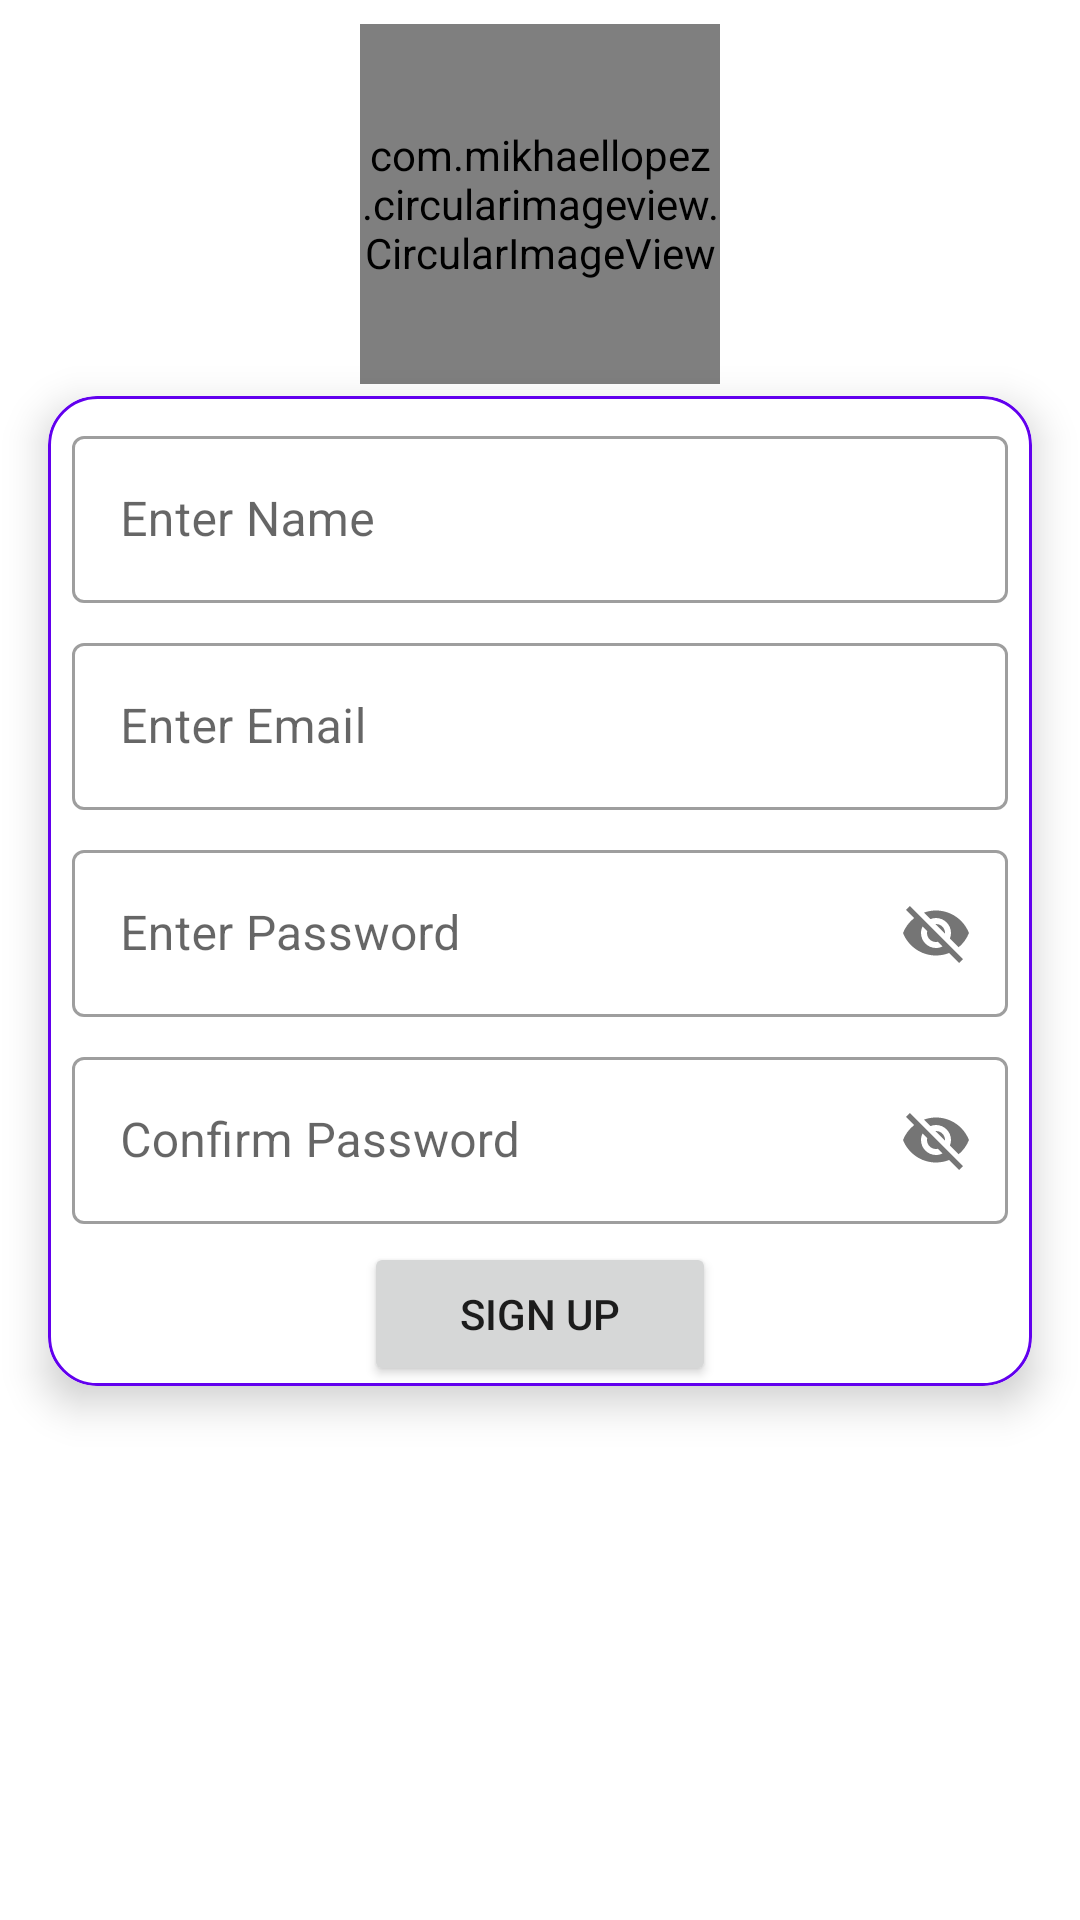

Here is an Android app screen rendered from its layout file. Give the layout XML and the strings, colors and styles it references.
<!-- AndroidManifest.xml: application theme Theme.IvanChat -->
<!-- res/layout/activity_signup.xml -->
<?xml version="1.0" encoding="utf-8"?>
<androidx.constraintlayout.widget.ConstraintLayout xmlns:android="http://schemas.android.com/apk/res/android"
    xmlns:app="http://schemas.android.com/apk/res-auto"
    xmlns:tools="http://schemas.android.com/tools"
    android:layout_width="match_parent"
    android:layout_height="match_parent"
    tools:context=".signup.SignupActivity">

    <include
        layout="@layout/custom_progressbar"
        android:id="@+id/progressBar"
        android:visibility="gone"/>

    
    <com.mikhaellopez.circularimageview.CircularImageView
        android:id="@+id/ivProfile"
        android:layout_width="120dp"
        android:layout_height="120dp"
        android:layout_marginTop="8dp"
        app:layout_constraintEnd_toEndOf="parent"
        app:layout_constraintStart_toStartOf="parent"
        app:layout_constraintTop_toTopOf="parent"
        android:onClick="pickImage"
        android:src="@drawable/default_profile" />

    <androidx.cardview.widget.CardView
        android:layout_width="match_parent"
        android:layout_height="wrap_content"
        android:layout_marginLeft="16dp"
        android:layout_marginRight="16dp"
        android:layout_marginTop="4dp"
        app:cardCornerRadius="16dp"
        app:cardElevation="8dp"
        app:layout_constraintEnd_toEndOf="parent"
        app:layout_constraintStart_toStartOf="parent"
        app:layout_constraintTop_toBottomOf="@+id/ivProfile">

        <LinearLayout
            android:layout_width="match_parent"
            android:layout_height="match_parent"
            android:background="@drawable/card_border"
            android:gravity="center"
            android:orientation="vertical"
            android:paddingLeft="8dp"
            android:paddingRight="8dp"
            >

            <com.google.android.material.textfield.TextInputLayout
                style="@style/Widget.MaterialComponents.TextInputLayout.OutlinedBox"
                android:layout_width="match_parent"
                android:layout_height="match_parent"
                android:layout_marginTop="8dp">

                <com.google.android.material.textfield.TextInputEditText
                    android:id="@+id/etName"
                    android:layout_width="match_parent"
                    android:layout_height="wrap_content"
                    android:hint="@string/enter_name" />
            </com.google.android.material.textfield.TextInputLayout>

            <com.google.android.material.textfield.TextInputLayout
                style="@style/Widget.MaterialComponents.TextInputLayout.OutlinedBox"
                android:layout_width="match_parent"
                android:layout_height="match_parent"
                android:layout_marginTop="8dp">

                <com.google.android.material.textfield.TextInputEditText
                    android:id="@+id/etEmail"
                    android:layout_width="match_parent"
                    android:layout_height="wrap_content"
                    android:hint="@string/enter_email" />
            </com.google.android.material.textfield.TextInputLayout>

            <com.google.android.material.textfield.TextInputLayout
                style="@style/Widget.MaterialComponents.TextInputLayout.OutlinedBox"
                android:layout_width="match_parent"
                android:layout_height="match_parent"
                android:layout_marginTop="8dp"
                app:passwordToggleEnabled="true">

                <com.google.android.material.textfield.TextInputEditText
                    android:id="@+id/etPassword"
                    android:layout_width="match_parent"
                    android:layout_height="wrap_content"
                    android:hint="@string/enter_password" />
            </com.google.android.material.textfield.TextInputLayout>

            <com.google.android.material.textfield.TextInputLayout
                style="@style/Widget.MaterialComponents.TextInputLayout.OutlinedBox"
                android:layout_width="match_parent"
                android:layout_height="match_parent"
                android:layout_marginTop="8dp"
                app:passwordToggleEnabled="true">

                <com.google.android.material.textfield.TextInputEditText
                    android:id="@+id/etConfirmPassword"
                    android:layout_width="match_parent"
                    android:layout_height="wrap_content"
                    android:hint="@string/confirm_password" />
            </com.google.android.material.textfield.TextInputLayout>

            <Button
                android:id="@+id/btnLogin"
                android:layout_width="wrap_content"
                android:layout_height="wrap_content"
                android:layout_marginTop="6dp"
                android:onClick="btnSignupClick"
                android:paddingLeft="32dp"
                android:paddingRight="32dp"
                android:text="@string/signup"
                tools:ignore="UsingOnClickInXml" />

        </LinearLayout>
    </androidx.cardview.widget.CardView>

</androidx.constraintlayout.widget.ConstraintLayout>
<!-- res/layout/custom_progressbar.xml (included above) -->
<?xml version="1.0" encoding="utf-8"?>
<androidx.cardview.widget.CardView xmlns:android="http://schemas.android.com/apk/res/android"
    xmlns:app="http://schemas.android.com/apk/res-auto"
    android:layout_width="match_parent"
    android:layout_height="match_parent"
    android:background="#33FFFFFF"
    app:cardElevation="16dp" >

    <LinearLayout
        android:layout_width="match_parent"
        android:layout_height="match_parent"
        android:gravity="center"
        android:orientation="vertical">

        <ProgressBar
            android:id="@+id/progressBar"
            style="?android:attr/progressBarStyle"
            android:layout_width="wrap_content"
            android:layout_height="wrap_content" />

        <TextView
            android:id="@+id/tvProgrssbar"
            android:layout_width="wrap_content"
            android:layout_height="wrap_content"
            android:layout_marginTop="8dp"
            android:text="@string/loading"
            android:textAppearance="@style/TextAppearance.AppCompat.Medium"
            android:textColor="@color/design_default_color_primary"
            android:textStyle="bold" />
    </LinearLayout>
</androidx.cardview.widget.CardView>
<!-- resources referenced by this layout -->
<resources>
  <!-- drawable card_border (drawable) -->
  <?xml version="1.0" encoding="utf-8"?>
  <shape xmlns:android="http://schemas.android.com/apk/res/android" android:shape="rectangle">
  <stroke android:width="1dp" android:color="@color/design_default_color_primary"/>
      <corners android:radius="16dp"/>
  </shape>
  <!-- drawable default_profile: png bitmap (drawable, 29469 bytes) -->
  <string name="confirm_password">Confirm Password</string>
  <string name="enter_email">Enter Email</string>
  <string name="enter_name">Enter Name</string>
  <string name="enter_password">Enter Password</string>
  <string name="loading">Please wait...</string>
  <string name="signup">Sign Up</string>
  <style name="Theme.IvanChat" parent="Theme.MaterialComponents.Light.DarkActionBar">
          
          <item name="android:forceDarkAllowed" tools:targetApi="q">false</item>
          <item name="colorPrimary">@color/purple_500</item>
          <item name="colorPrimaryVariant">@color/purple_700</item>
          <item name="colorOnPrimary">@color/white</item>
          
          <item name="colorSecondary">@color/teal_200</item>
          <item name="colorSecondaryVariant">@color/teal_700</item>
          <item name="colorOnSecondary">@color/black</item>
          
          
          <item name="actionModeBackground">@color/design_default_color_primary</item>
      </style>
  <color name="purple_500">#FF6200EE</color>
  <color name="purple_700">#FF3700B3</color>
  <color name="white">#FFFFFFFF</color>
  <color name="teal_200">#FF03DAC5</color>
  <color name="teal_700">#FF018786</color>
  <color name="black">#FF000000</color>
</resources>
